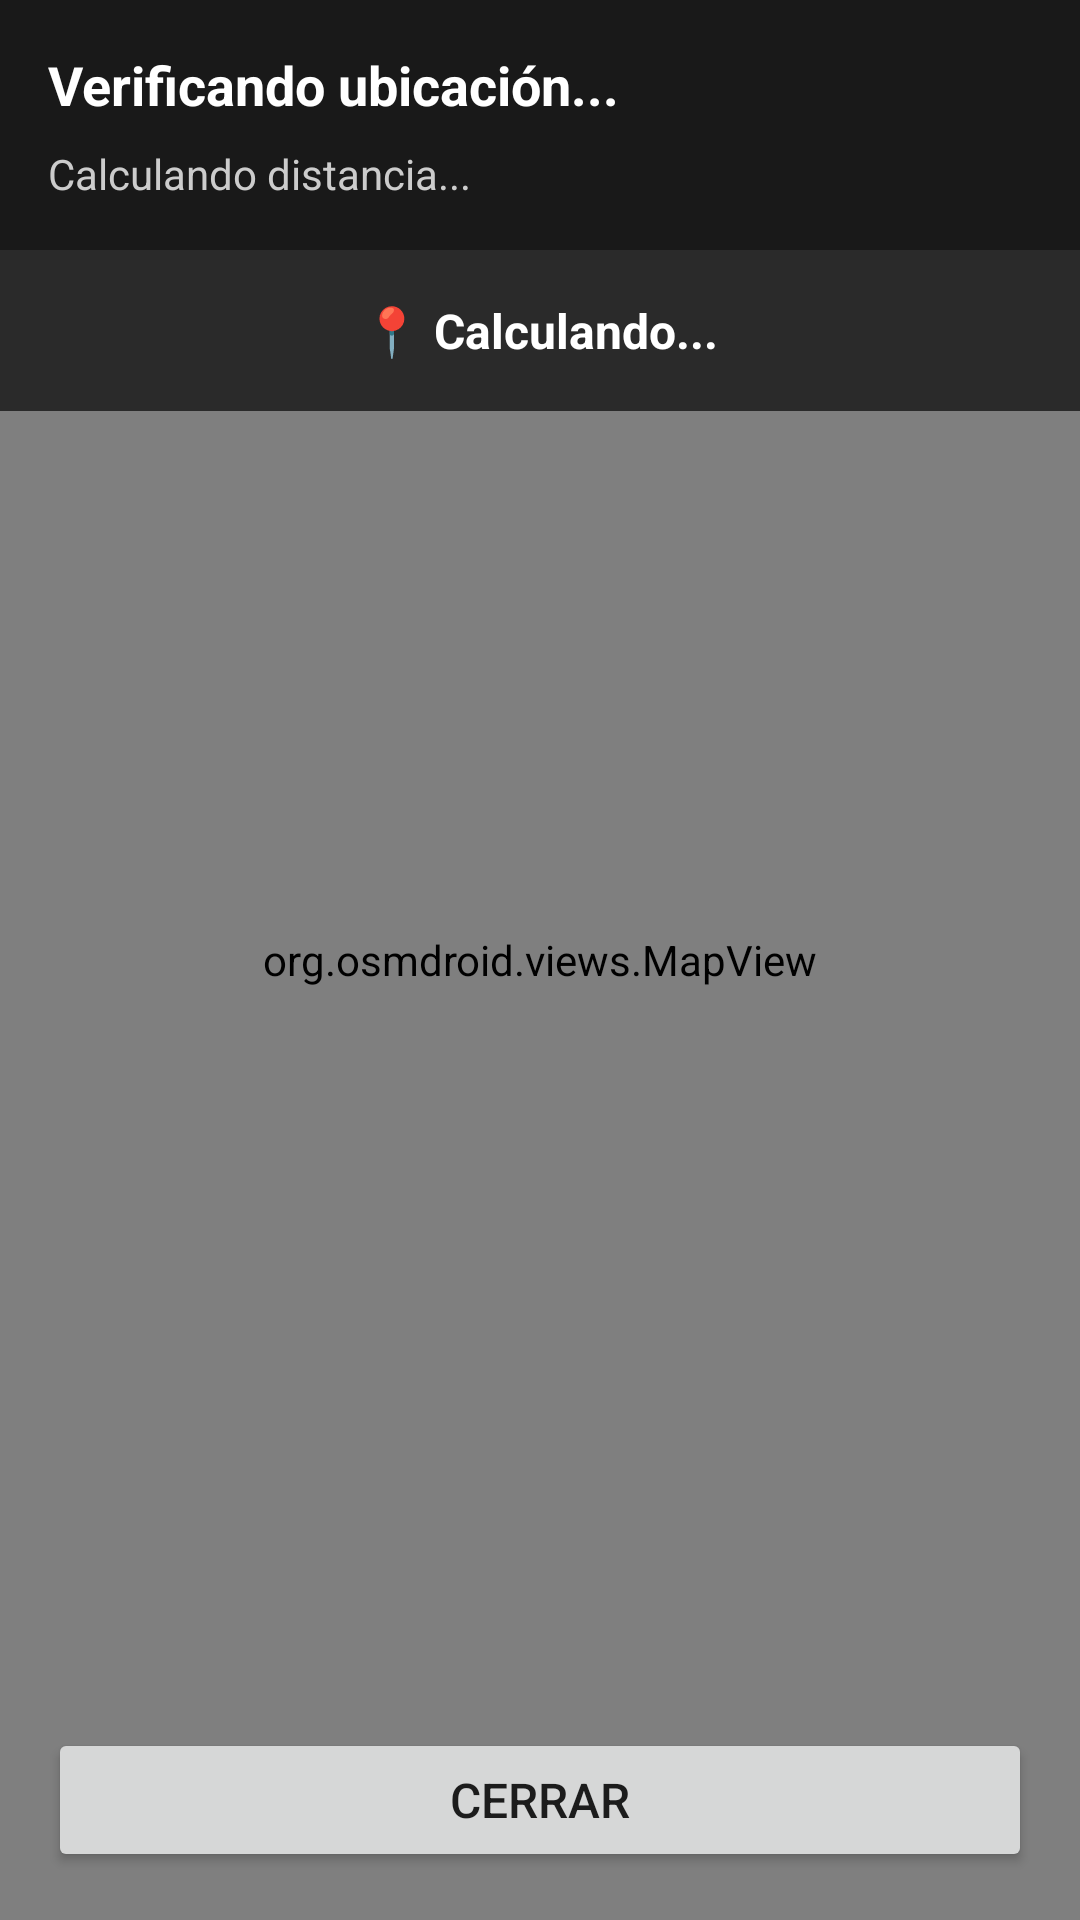

The Android layout XML behind this screen, and the referenced resources:
<!-- AndroidManifest.xml: application theme Theme.Simtecmobileapp -->
<!-- res/layout/activity_map.xml -->
<?xml version="1.0" encoding="utf-8"?>
<androidx.constraintlayout.widget.ConstraintLayout xmlns:android="http://schemas.android.com/apk/res/android"
    xmlns:app="http://schemas.android.com/apk/res-auto"
    android:layout_width="match_parent"
    android:layout_height="match_parent">

    
    <org.osmdroid.views.MapView
        android:id="@+id/mapView"
        android:layout_width="0dp"
        android:layout_height="0dp"
        app:layout_constraintTop_toTopOf="parent"
        app:layout_constraintBottom_toBottomOf="parent"
        app:layout_constraintStart_toStartOf="parent"
        app:layout_constraintEnd_toEndOf="parent" />

    
    <LinearLayout
        android:id="@+id/topOverlay"
        android:layout_width="0dp"
        android:layout_height="wrap_content"
        android:orientation="vertical"
        android:background="#CC000000"
        android:padding="16dp"
        app:layout_constraintTop_toTopOf="parent"
        app:layout_constraintStart_toStartOf="parent"
        app:layout_constraintEnd_toEndOf="parent">

        <TextView
            android:id="@+id/tvTitulo"
            android:layout_width="wrap_content"
            android:layout_height="wrap_content"
            android:text="Verificando ubicación..."
            android:textColor="@android:color/white"
            android:textSize="18sp"
            android:textStyle="bold" />

        <TextView
            android:id="@+id/tvDistancia"
            android:layout_width="wrap_content"
            android:layout_height="wrap_content"
            android:text="Calculando distancia..."
            android:textColor="#CCCCCC"
            android:textSize="14sp"
            android:layout_marginTop="8dp" />

    </LinearLayout>

    
    <TextView
        android:id="@+id/tvStatusGeofence"
        android:layout_width="0dp"
        android:layout_height="wrap_content"
        android:text="📍 Calculando..."
        android:textColor="@android:color/white"
        android:textSize="16sp"
        android:textStyle="bold"
        android:gravity="center"
        android:padding="16dp"
        android:background="#AA000000"
        app:layout_constraintTop_toBottomOf="@id/topOverlay"
        app:layout_constraintStart_toStartOf="parent"
        app:layout_constraintEnd_toEndOf="parent" />

    
    <Button
        android:id="@+id/btnCerrar"
        android:layout_width="0dp"
        android:layout_height="wrap_content"
        android:text="Cerrar"
        android:textSize="16sp"
        android:layout_margin="16dp"
        app:layout_constraintBottom_toBottomOf="parent"
        app:layout_constraintStart_toStartOf="parent"
        app:layout_constraintEnd_toEndOf="parent" />

</androidx.constraintlayout.widget.ConstraintLayout>
<!-- resources referenced by this layout -->
<resources>
  <style name="Theme.Simtecmobileapp" parent="Theme.MaterialComponents.DayNight.NoActionBar">
          <item name="colorPrimary">#2563EB</item>
          <item name="colorPrimaryVariant">#1D4ED8</item>
          <item name="colorOnPrimary">#FFFFFF</item>
  
          <item name="colorSecondary">#10B981</item>
          <item name="colorOnSecondary">#FFFFFF</item>
  
      </style>
</resources>
